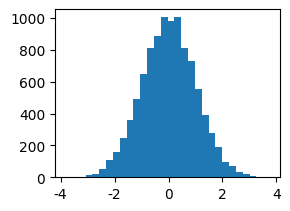

This figure's Python source: (Note: this script raises an exception after producing the figure.)
"""
正态（0，1）---> exp() --->对数正态(0,1) ---> ln() ---> 正态(0,1)
对数正态的上下限[log_lower,log_upper]转为正态的上下限为np.log([log_lower,log_upper])
"""
import numpy as np
from pylab import *
from scipy import stats
import matplotlib
import matplotlib.pyplot as plt
# 设置matplotlib正常显示中文和负号
matplotlib.rcParams['font.sans-serif'] = ['SimHei']  # 用黑体显示中文
matplotlib.rcParams['axes.unicode_minus'] = False  # 正常显示负号

data1 = np.random.normal(0, 1, 10000)
data2 = exp(data1)
data3 = np.random.lognormal(0, 1, 10000)
data4 = np.log(data3)

figure(1)
subplot(2, 2, 1)
plt.hist(data1, normed=1, bins=30)
plt.title("正态(0,1)")
subplot(2, 2, 2)
plt.hist(data2, normed=1, bins=30)
plt.title("正态(0,1)取指数变化")
subplot(2, 2, 3)
plt.hist(data3, normed=1, bins=30)
plt.title("对数正态(0,1)")
subplot(2, 2, 4)
plt.hist(data4, normed=1, bins=30)
plt.title("对数正态(0,1)取ln()变化")


# region 【功能函数】生成截断对数正态分布，要求对数正态在[log_lower,log_upper]
def get_trunc_lognorm(mu, sigma, log_lower, log_upper=np.inf, data_num=10000):
    norm_lower = np.log(log_lower)
    norm_upper = np.log(log_upper)
    X = stats.truncnorm((norm_lower - mu) / sigma, (norm_upper - mu) / sigma, loc=mu, scale=sigma)
    norm_data = X.rvs(data_num)
    log_data = np.exp(norm_data)
    return norm_data, log_data
# endregion

mu, sigma = 0, 1
norm_data, log_data = get_trunc_lognorm(mu, sigma, 5, 10)

figure(2)
subplot(2, 1, 1)
plt.hist(norm_data, normed=1, bins=30)
plt.xticks(np.arange(mu - 5 * sigma, mu + 5 * sigma, 0.5))
plt.title("中间过程的截断正态分布")

subplot(2, 1, 2)
plt.hist(log_data, normed=1, bins=30)
plt.xticks(np.arange(0, 50, 5))
# plt.xlim(0,50)
plt.title("所求的截断对数正态分布")
plt.show()

plt.show()
